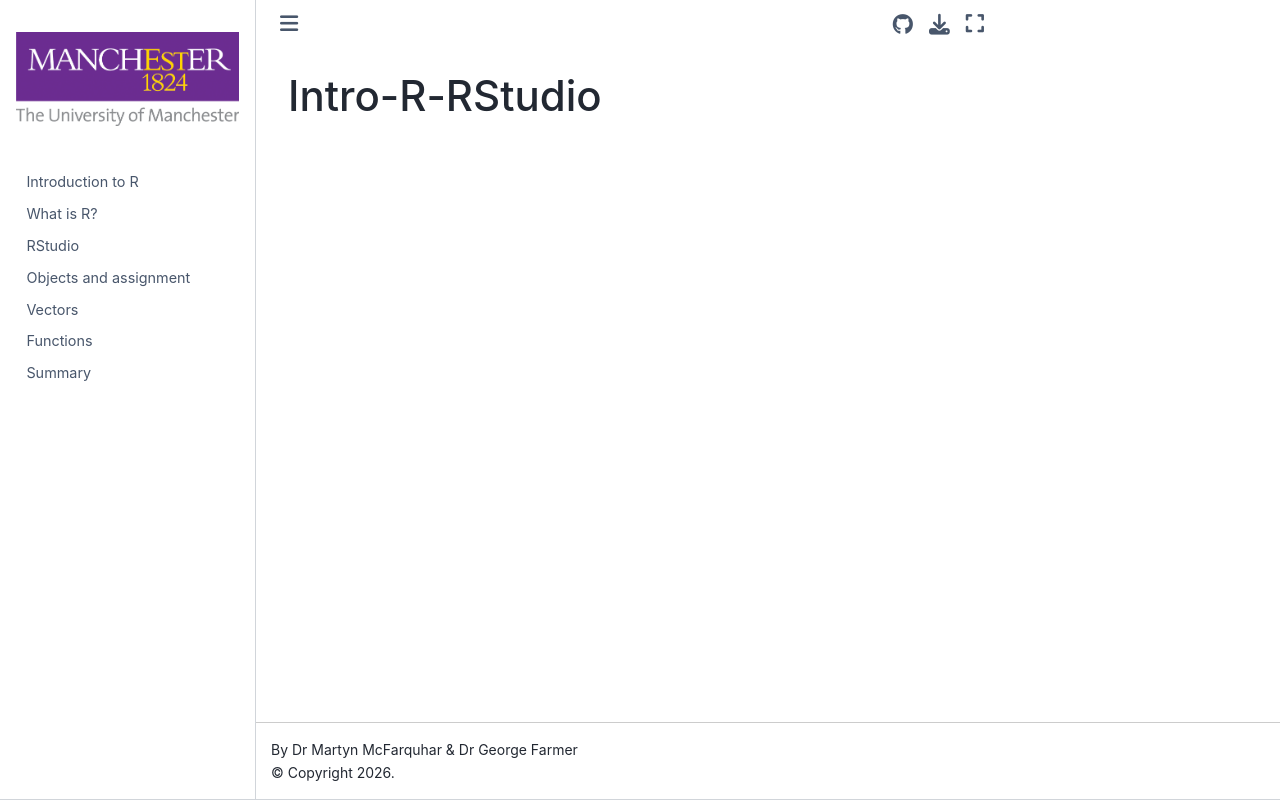

repository: PCHN63101-Exploring-Modelling-Data/Intro-R-RStudio · page: README.html · generator: jekyll

# Intro-R-RStudio
